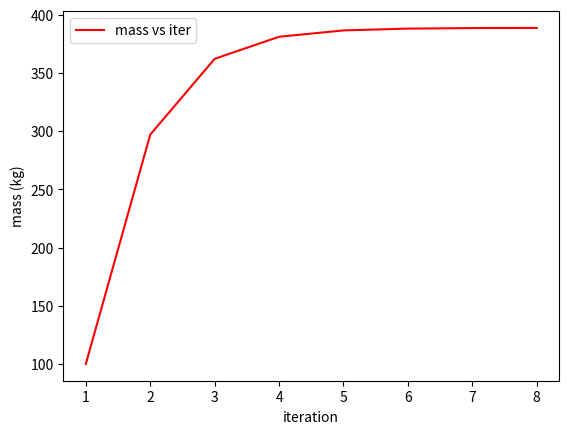
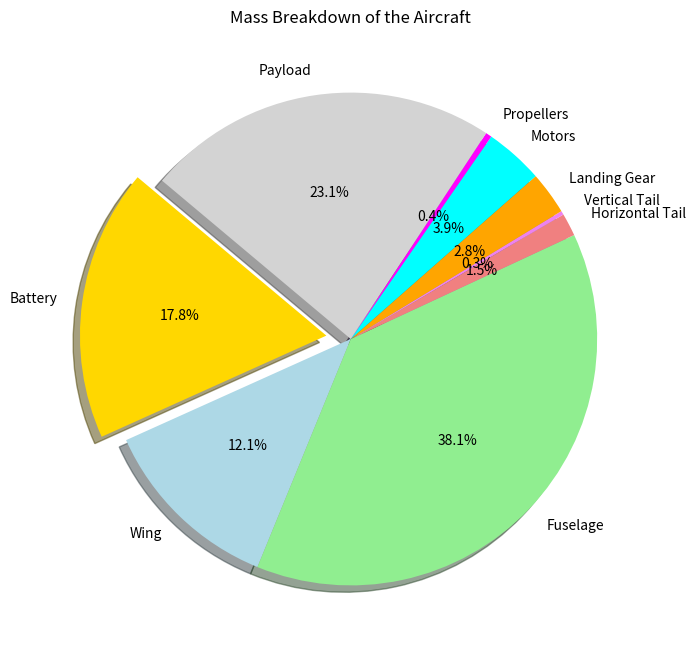

Here is the Python script that generated these plots, in order:
import numpy as np
import matplotlib.pyplot as plt
# -------------------------
# User inputs & parameters
# -------------------------
iter_max = 200
tol = 0.1          # convergence tolerance for |M_old - M_new|
M_guess = 100  # initial guess for total mass (kg)
M_old = M_guess
payload = 90      # kg

# -------------------------
# Global parameters
# -------------------------
g = 9.81                     # gravity m/s^2
rho = 0.81             # air density kg/m^3
FM = 0.75
eta_prop = 0.85
SoC_min = 0.20
SED = 250                # Wh/Kg
eta_b = 0.85
N_mot = 8
N_prop = 8
PM = 0.5
cD_PL = 0.04353
cL_PL = 1.5
AR = 7.0
e_oswald = 0.85

# geometry/mission
V_cr = 64          # m/s
V_v = 2                    # vertical climb speed m/s
disk_area_per_rotor = 5    # m^2 per rotor
N_rotors = 4
A_total = disk_area_per_rotor * N_rotors
b=6.3                     #wing span m
S_ref = b**2/AR                # wing area m^2
range_m = 60000         # mission range (m)
hover_ht = 20              # used to estimate hover time (m)
climb_ht = 500           # climb altitude (m)
M,Mbatt,Mw,Mfu,Mht,Mvt,Mmot,Mprop,Mlg,ratio_V,I=[],[] ,[] ,[],[] ,[] ,[],[] ,[] ,[],[]
m_old=[]      #list of all M values
pow_hv,pow_cb,pow_cr=[],[],[]
# -------------------------
# Component mass functions(inputs in FPS system , power in hp, out put is in Kg)
# -------------------------
def m_fuselage(total_mass, l_f=19.35, P_max=8.2, Npax=2):
    total_mass=total_mass*2.2046
    return (14.86 * (total_mass**0.144) * ((l_f / P_max)**0.778 )* (l_f**0.383) * (Npax**0.455))*0.4535

def m_wing(total_mass, S=S_ref, eta_w=5, AR=AR):
    total_mass=total_mass*2.2046
    return (0.04674 * (total_mass**0.397) * ((S*3.2808)**0.360) * (eta_w**0.397) * (AR**1.712))*0.4535

def m_tail_h(total_mass, S_th=3.6, AR_th=3.26, trh=0.246):
    total_mass=total_mass*2.2046
    return ((3.184 * (total_mass**0.887) * (S_th**0.101) * (AR_th**0.101)) / (174.04 * (trh**0.223)))*0.4535

def m_tail_v(total_mass, S_tv=1.377, AR_tv=3.75, trv=0.082, Lambda=0):
    total_mass=total_mass*2.2046
    return ((1.68 * (total_mass**0.567) * (S_tv**1.249) * (AR_tv**0.482)) / (639.95 * (trv**0.747) * (np.cos(Lambda)**0.882)))*0.4535

def m_lg(total_mass, llg=2.13, eta_lg=5):
    total_mass=total_mass*2.2046
    return (0.054 * (llg**0.501) * ((total_mass * eta_lg) ** 0.684))*0.4535

def m_prop(P_cb, d_prop=3.28, Nprop=N_prop, N_bl=3):
    return (0.144 * ((d_prop * (P_cb*0.00134) / max(1, Nprop) * (N_bl**0.5)) ** 0.782))*0.4535

# -------------------------
# Power (physics) functions(input in SI units, output in Watt)
# -------------------------

def m_motor(P_cb, PM=PM, Nmot=N_mot):
    return 0.165 *( P_cb*10**-3) * (1 + PM) #mass of all the motors

def induced_velocity_hover(mass, rho_local=rho, A=A_total):
    T = mass * g
    return np.sqrt(T / (2.0 * rho_local * A))

def P_hover(mass, FM=FM, rho_local=rho, A=A_total):
    T = mass * g
    return (T**1.5) / (FM * np.sqrt(2.0 * rho_local * A))

def P_climb(P_hv, v_hv, Vv=V_v):
    # Use supplied climb form from your code
    ratio = Vv / (2.0 * v_hv )
    return P_hv * (ratio + np.sqrt(ratio**2 + 1.0))

def P_cruise(Vc=V_cr, S=S_ref, cD=cD_PL, rho_local=rho, eta_p=eta_prop):
    D = 0.5 * rho_local * Vc**2 * S * cD
    Pcr = D * Vc / eta_p
    return Pcr, D

# -------------------------
# Iteration loop (fixed-point)
# -------------------------
i = 1

print("Starting fixed-point iterations...")
while i <= iter_max:
    I.append(i)
    m_old.append(M_old)
    # compute power numbers using current mass estimate (M_old)
    v_hv = induced_velocity_hover(M_old)
     # Decide branch: climb if V_v >= 0 (typical), descent logic would use negative Vv
     # If you want to treat descent specially, set V_v negative or add branch for descent
    P_hv = P_hover(M_old)               # hover power (W)
    pow_hv.append(P_hv)
    P_cb = P_climb(P_hv, v_hv, Vv=V_v)  # climb power (W) — works for positive V_v
    pow_cb.append(P_cb)
    P_cr, D = P_cruise()
    pow_cr.append(P_cr)

     # mission times (s)
    t_cruise = range_m / V_cr
    # estimate hover time: distance / induced velocity (avoid divide by zero)
    t_hover =  hover_ht /  v_hv
    ratio_V.append(-V_v/v_hv)
    t_climb =  climb_ht /  V_v
    
   
     # estimate hover time: distance / induced velocity (avoid divide by zero)
   
    

     # energy in Joules
    E_Wh= ((P_hv * (t_hover * 2.0) + P_cb * t_climb + P_cr * t_cruise))


     # battery mass (kg): E_Wh / (SED * eta_b) times reserve factor (1+SoC_min)
    m_batt = E_Wh * (1.0 + SoC_min) / (SED * eta_b*3600)
    Mbatt.append(m_batt)

     # structural/propulsion masses using current mass estimate
    mw = m_wing(M_old)
    mfus = m_fuselage(M_old)
    mth = m_tail_h(M_old)
    mtv = m_tail_v(M_old)
    mlg = m_lg(M_old)
    mmot = m_motor(P_cb)
    mprop = m_prop(P_cb)
    
    Mw.append(mw)
    Mfu.append(mfus)
    Mht.append(mth)
    Mvt.append(mtv)
    Mlg.append(mlg)
    Mmot.append(mmot)
    Mprop.append(mprop)

    m_airframe = mw + mfus + mth + mtv + mlg
    m_propulsion = mmot + mprop
    M_s=m_airframe+m_propulsion

    m_total = m_batt + m_airframe + m_propulsion+payload
    M.append(m_total)

    #M_final = ( payload)/(1-(M_s/m_total)-(m_batt/m_total))
    M_new=m_total

     # check convergence
    if abs(M_old - M_new) <= tol:
         
         M_final= M_new
         print(f"Converged at iteration {i}")
         print(f"final mass is {M_final}")
         break
    
    #else:
         # update and continue
    M_old = M_new
    i += 1

plt.plot(I,m_old, color="red",label="mass vs iter")
plt.xlabel("iteration")
plt.ylabel("mass (kg)")
plt.legend()
plt.show()

# Plot a Pie Chart showing the mass breakdown
labels = ['Battery', 'Wing', 'Fuselage', 'Horizontal Tail', 'Vertical Tail', 'Landing Gear', 'Motors', 'Propellers', 'Payload']
sizes = [Mbatt[-1], Mw[-1], Mfu[-1], Mht[-1], Mvt[-1], Mlg[-1], Mmot[-1], Mprop[-1], payload]
colors = ['gold', 'lightblue', 'lightgreen', 'lightcoral', 'violet', 'orange', 'cyan', 'magenta', 'lightgrey']
explode = (0.1, 0, 0, 0, 0, 0, 0, 0, 0)  # explode the 1st slice (Battery)
plt.figure(figsize=(8, 8))
plt.pie(sizes, explode=explode, labels=labels, colors=colors, autopct='%1.1f%%', shadow=True, startangle=140)
plt.title('Mass Breakdown of the Aircraft')
plt.show()
